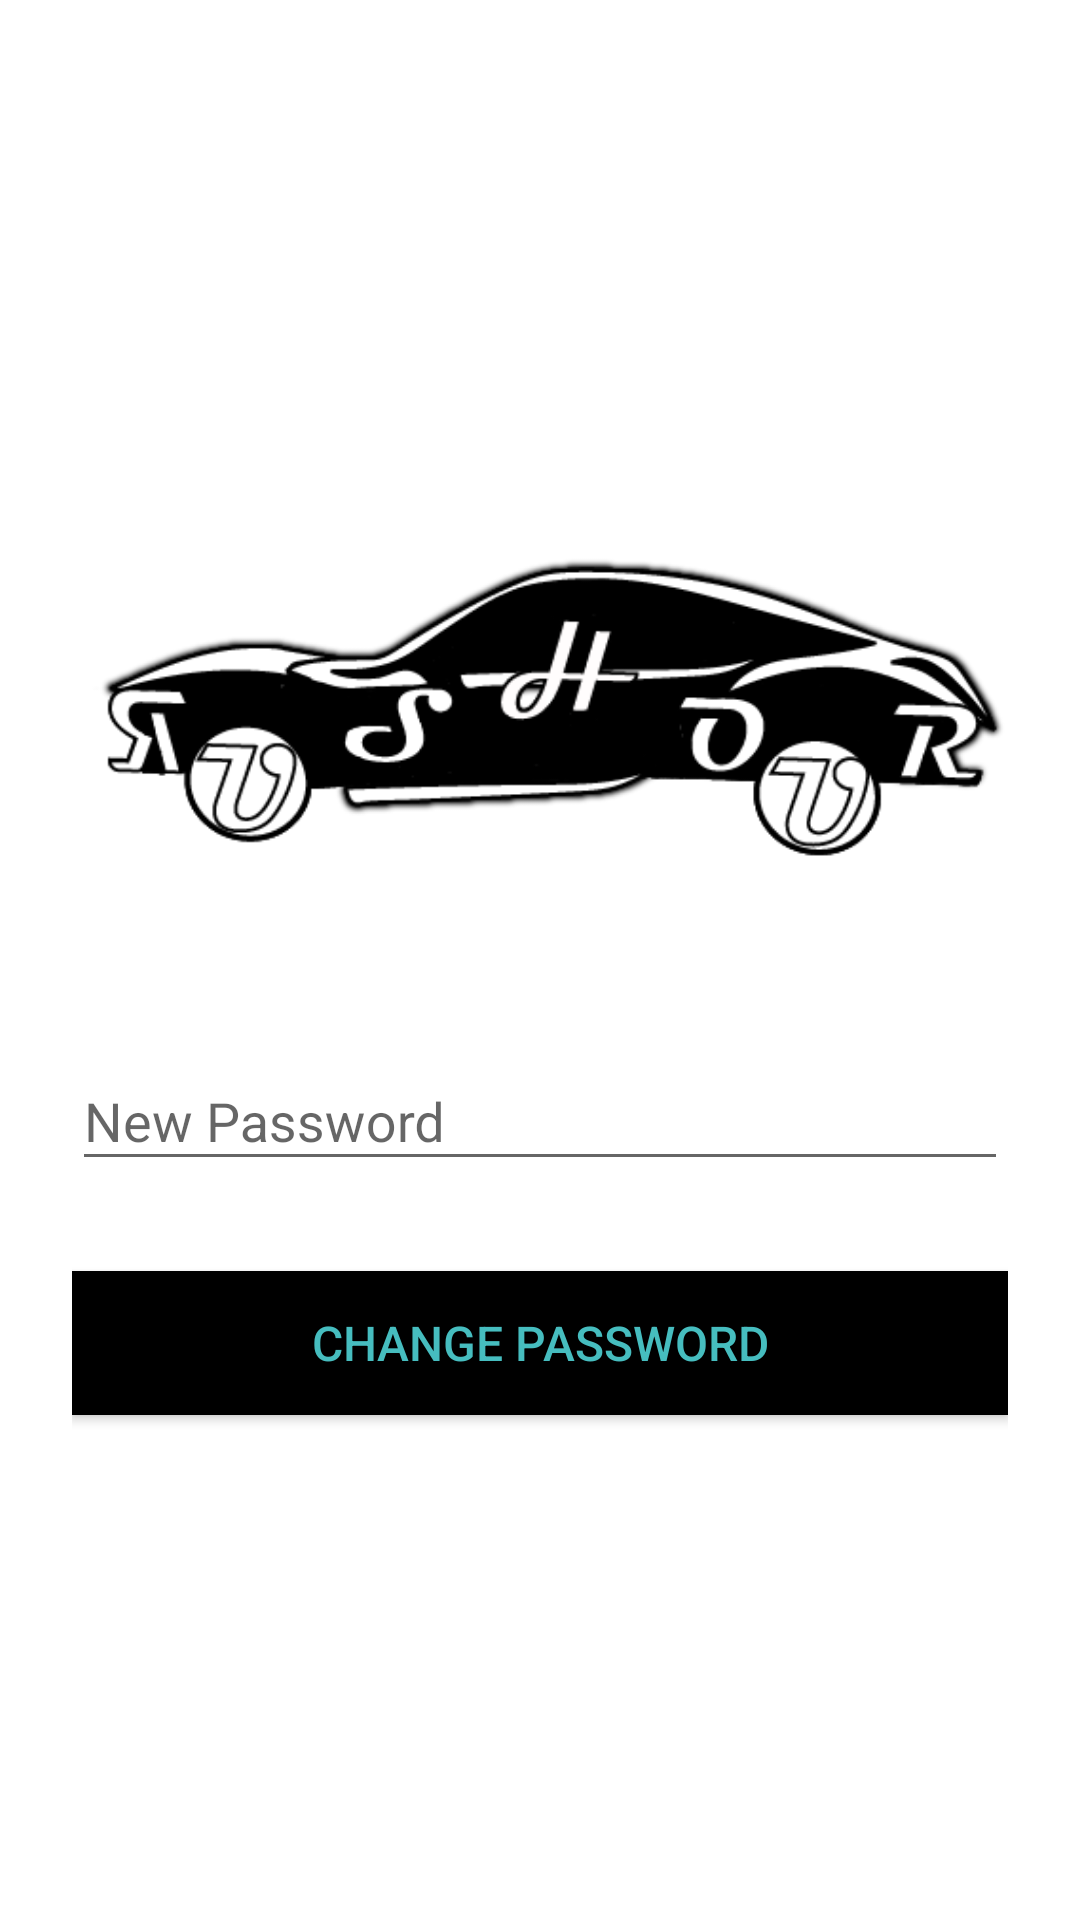

Android layout source for this screen:
<!-- AndroidManifest.xml: application theme AppTheme -->
<!-- res/layout/activity_changepassword.xml -->
<ScrollView xmlns:android="http://schemas.android.com/apk/res/android"
    android:layout_width="match_parent"
    android:layout_height="match_parent"
    android:background="@color/whiteScreenBackground"
    android:fitsSystemWindows="true">

    <LinearLayout
        android:orientation="vertical"
        android:layout_width="match_parent"
        android:layout_height="wrap_content"
        android:layout_gravity="center"
        android:paddingLeft="24dp"
        android:paddingRight="24dp">

        <ImageView
            android:layout_width="wrap_content"
            android:layout_height="wrap_content"
            android:src="@drawable/logorushourblacknew"
            android:layout_marginBottom="15dp" />

        <android.support.design.widget.TextInputLayout
            android:id="@+id/input_layout_newpassword"
            android:layout_width="match_parent"
            android:layout_height="wrap_content">
            <EditText
                android:id="@+id/input_newpassword"
                android:layout_width="match_parent"
                android:layout_height="wrap_content"
                android:inputType="textPassword"
                android:layout_marginBottom="15dp"
                android:hint="New Password"/>
        </android.support.design.widget.TextInputLayout>

        <Button
            android:id="@+id/btn_changepassword"
            android:layout_width="match_parent"
            android:layout_height="wrap_content"
            android:layout_marginTop="15dp"
            android:layout_marginBottom="15dp"
            android:padding="12dp"
            android:text="CHANGE PASSWORD"
            android:textSize="16dip"
            android:background="@color/backgroundColor"
            android:textColor="@color/textColor"/>

    </LinearLayout>
</ScrollView>
<!-- resources referenced by this layout -->
<resources>
  <color name="backgroundColor">#000000</color>
  <color name="textColor">#46bdbf</color>
  <color name="whiteScreenBackground">#FFFFFF</color>
  <!-- drawable logorushourblacknew: png bitmap (drawable, 17925 bytes) -->
  <style name="AppTheme" parent="Theme.AppCompat.Light.DarkActionBar">
          
          <item name="colorPrimary">#000000</item>
          <item name="colorPrimaryDark">#000000</item>
          <item name="colorAccent">#46bdbf</item>
      </style>
</resources>
